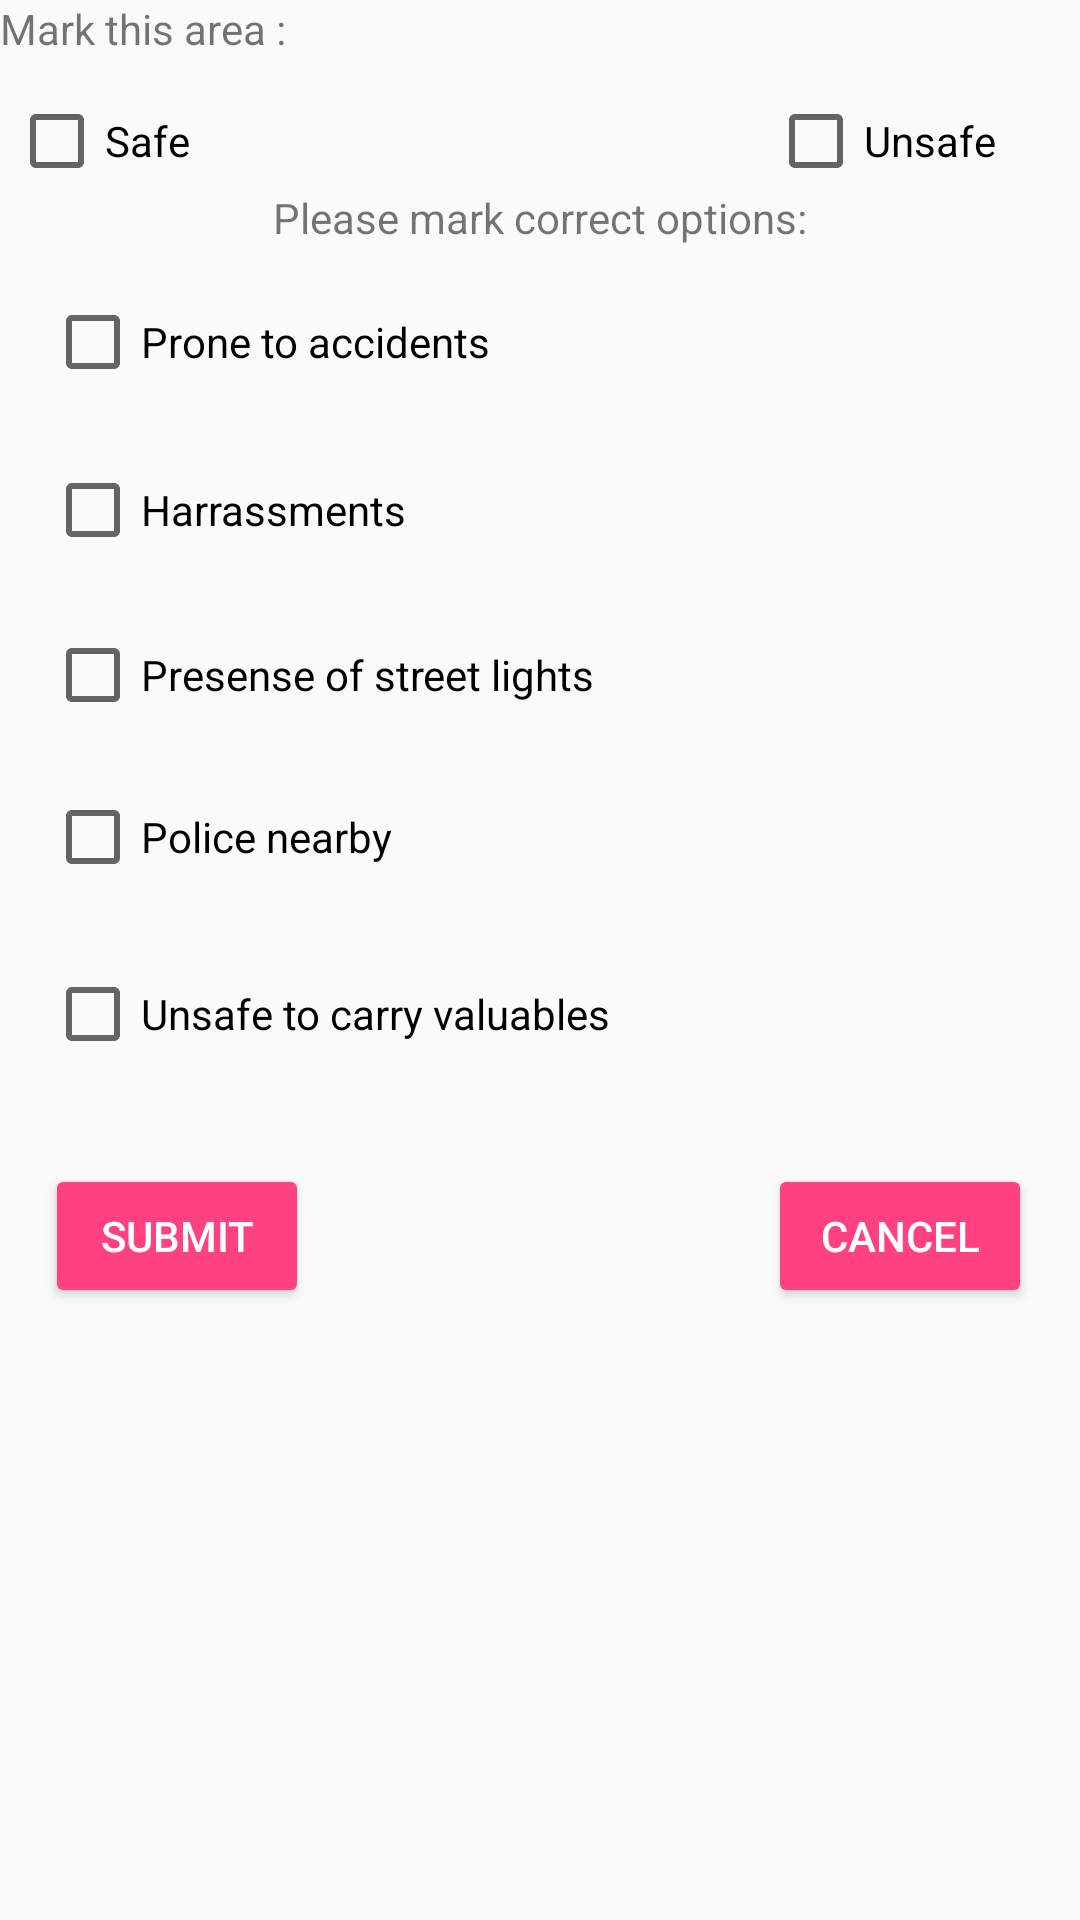

Produce the Android XML layout that renders to this screen, including the resource entries it uses.
<!-- AndroidManifest.xml: application theme AppTheme -->
<!-- res/layout/userform.xml -->
<?xml version="1.0" encoding="utf-8"?>
<LinearLayout xmlns:android="http://schemas.android.com/apk/res/android"
    xmlns:tools="http://schemas.android.com/tools"
    android:layout_width="match_parent"
    android:layout_height="match_parent">

    <GridLayout
        android:layout_width="match_parent"
        android:layout_height="match_parent"
        android:layout_weight="1"
        tools:padding="20dp">

        <TextView
            android:id="@+id/textView"
            android:layout_width="wrap_content"
            android:layout_height="wrap_content"
            android:text="Mark this area :" />

        <RelativeLayout
            android:layout_width="wrap_content"
            android:layout_height="match_parent"
            android:layout_column="0"
            android:layout_row="6">

            <CheckBox
                android:id="@+id/accident"
                android:layout_width="wrap_content"
                android:layout_height="wrap_content"
                android:layout_alignParentLeft="true"
                android:layout_alignParentStart="true"
                android:layout_alignParentTop="true"
                android:layout_marginLeft="15dp"
                android:layout_marginStart="15dp"
                android:layout_marginTop="79dp"
                android:text="Prone to accidents" />

            <CheckBox
                android:id="@+id/harrassment"
                android:layout_width="wrap_content"
                android:layout_height="wrap_content"
                android:layout_alignLeft="@+id/accident"
                android:layout_alignStart="@+id/accident"
                android:layout_below="@+id/accident"
                android:layout_marginTop="24dp"
                android:text="Harrassments" />

            <CheckBox
                android:id="@+id/light"
                android:layout_width="wrap_content"
                android:layout_height="wrap_content"
                android:layout_alignLeft="@+id/harrassment"
                android:layout_alignStart="@+id/harrassment"
                android:layout_below="@+id/harrassment"
                android:layout_marginTop="23dp"
                android:text="Presense of street lights" />

            <CheckBox
                android:id="@+id/police"
                android:layout_width="wrap_content"
                android:layout_height="wrap_content"
                android:layout_alignLeft="@+id/light"
                android:layout_alignStart="@+id/light"
                android:layout_below="@+id/light"
                android:layout_marginTop="22dp"
                android:text="Police nearby" />

            <CheckBox
                android:id="@+id/theft"
                android:layout_width="wrap_content"
                android:layout_height="wrap_content"
                android:layout_alignLeft="@+id/police"
                android:layout_alignStart="@+id/police"
                android:layout_below="@+id/police"
                android:layout_marginTop="27dp"
                android:text="Unsafe to carry valuables" />

            <Button
                android:id="@+id/submit"
                style="@style/Widget.AppCompat.Button.Colored"
                android:layout_width="wrap_content"
                android:layout_height="wrap_content"
                android:layout_alignLeft="@+id/theft"
                android:layout_alignStart="@+id/theft"
                android:layout_below="@+id/theft"
                android:layout_marginTop="34dp"
                android:text="Submit" />

            <CheckBox
                android:id="@+id/Safe"
                android:layout_width="100dp"
                android:layout_height="wrap_content"
                android:layout_alignEnd="@+id/submit"
                android:layout_alignParentTop="true"
                android:layout_alignRight="@+id/submit"
                android:layout_column="0"
                android:layout_marginTop="12dp"
                android:layout_row="1"
                android:text="Safe" />

            <CheckBox
                android:id="@+id/Unsafe"
                android:layout_width="104dp"
                android:layout_height="wrap_content"
                android:layout_alignBaseline="@+id/Safe"
                android:layout_alignBottom="@+id/Safe"
                android:layout_alignParentEnd="true"
                android:layout_alignParentRight="true"
                android:layout_column="4"
                android:layout_row="1"
                android:text="Unsafe" />

            <Button
                android:id="@+id/cancel"
                style="@style/Widget.AppCompat.Button.Colored"
                android:layout_width="wrap_content"
                android:layout_height="wrap_content"
                android:layout_alignBottom="@+id/submit"
                android:layout_alignLeft="@+id/Unsafe"
                android:layout_alignStart="@+id/Unsafe"
                android:text="Cancel" />

            <TextView
                android:id="@+id/textView6"
                android:layout_width="wrap_content"
                android:layout_height="wrap_content"
                android:layout_below="@+id/Safe"
                android:layout_centerHorizontal="true"
                android:text="Please mark correct options:" />

        </RelativeLayout>

    </GridLayout>

</LinearLayout>
<!-- resources referenced by this layout -->
<resources>
  <style name="AppTheme" parent="Theme.AppCompat.Light.DarkActionBar">
          
          <item name="colorPrimary">@color/colorPrimary</item>
          <item name="colorPrimaryDark">@color/colorPrimaryDark</item>
          <item name="colorAccent">@color/colorAccent</item>
      </style>
  <color name="colorPrimary">#4560f2</color>
  <color name="colorPrimaryDark">#3f51b5</color>
  <color name="colorAccent">#ff4081</color>
</resources>
